Run: headless pygame with SDL's dummy video driver; simulated clock (each Clock.tick advances the game by its frame time, no real sleeping); random seed 0; keys injected as events and as key.get_pressed() state; mouse plan: one left click at the window centre at the start of phase 2, then a move to the lower-right quarter at the start of phase 3.
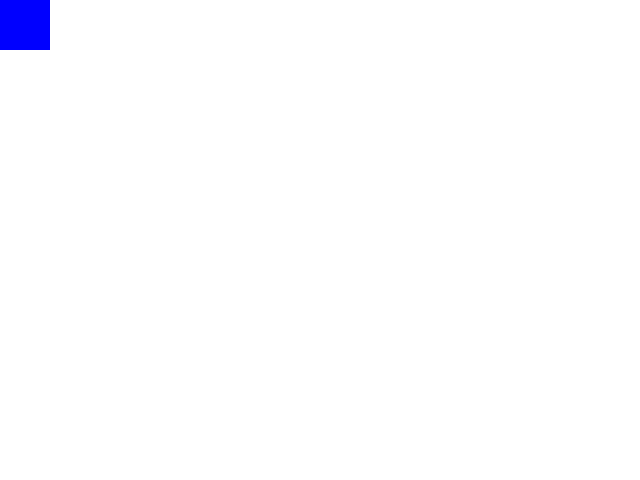
Frame 1 of 4 · flips 1–60 · no input
Frame 2 of 4 · flips 61–180 · clicked the window centre · tapped SPACE, RETURN · held RIGHT (→), D · screen unchanged from frame 1, image omitted
Frame 3 of 4 · flips 181–300 · moved the mouse to the lower-right quarter · held DOWN (↓), S · screen unchanged from frame 2, image omitted
Frame 4 of 4 · flips 301–420 · held LEFT (←), A, UP (↑), W · screen unchanged from frame 3, image omitted

The pygame program that drew these frames:

import pygame
import sys
import random
import time


class Button:
    def __init__(self, screen, x, y, width, height, color):
        self.screen = screen
        self.x = x
        self.y = y
        self.width = width
        self.height = height
        self.color = color
        self.original_color = color
        self.pressed_color = (255, 0, 0)
        self.is_pressed = False

    def draw(self):
        # Draw the button rectangle
        pygame.draw.rect(self.screen, self.color, (self.x, self.y, self.width, self.height))

    def is_clicked(self, mouse_pos):
        return (self.x <= mouse_pos[0] <= self.x + self.width and
                self.y <= mouse_pos[1] <= self.y + self.height)
    
def main():
    pygame.init()
    pygame.display.set_caption("Button Example")
    screen = pygame.display.set_mode((640, 480))

    button = Button(screen, 0, 0, 50, 50, (0, 0, 255))
    button.draw()

    while True:
        for event in pygame.event.get():
            if event.type == pygame.QUIT:
                sys.exit()
            if event.type == pygame.MOUSEBUTTONDOWN:
                if button.is_clicked(event.pos):
                    button.is_pressed = not button.is_pressed
                    button.color = button.pressed_color if button.is_pressed else button.original_color


        screen.fill((255, 255, 255))  # Fill background with white
        button.draw()
        pygame.display.update()


main()
